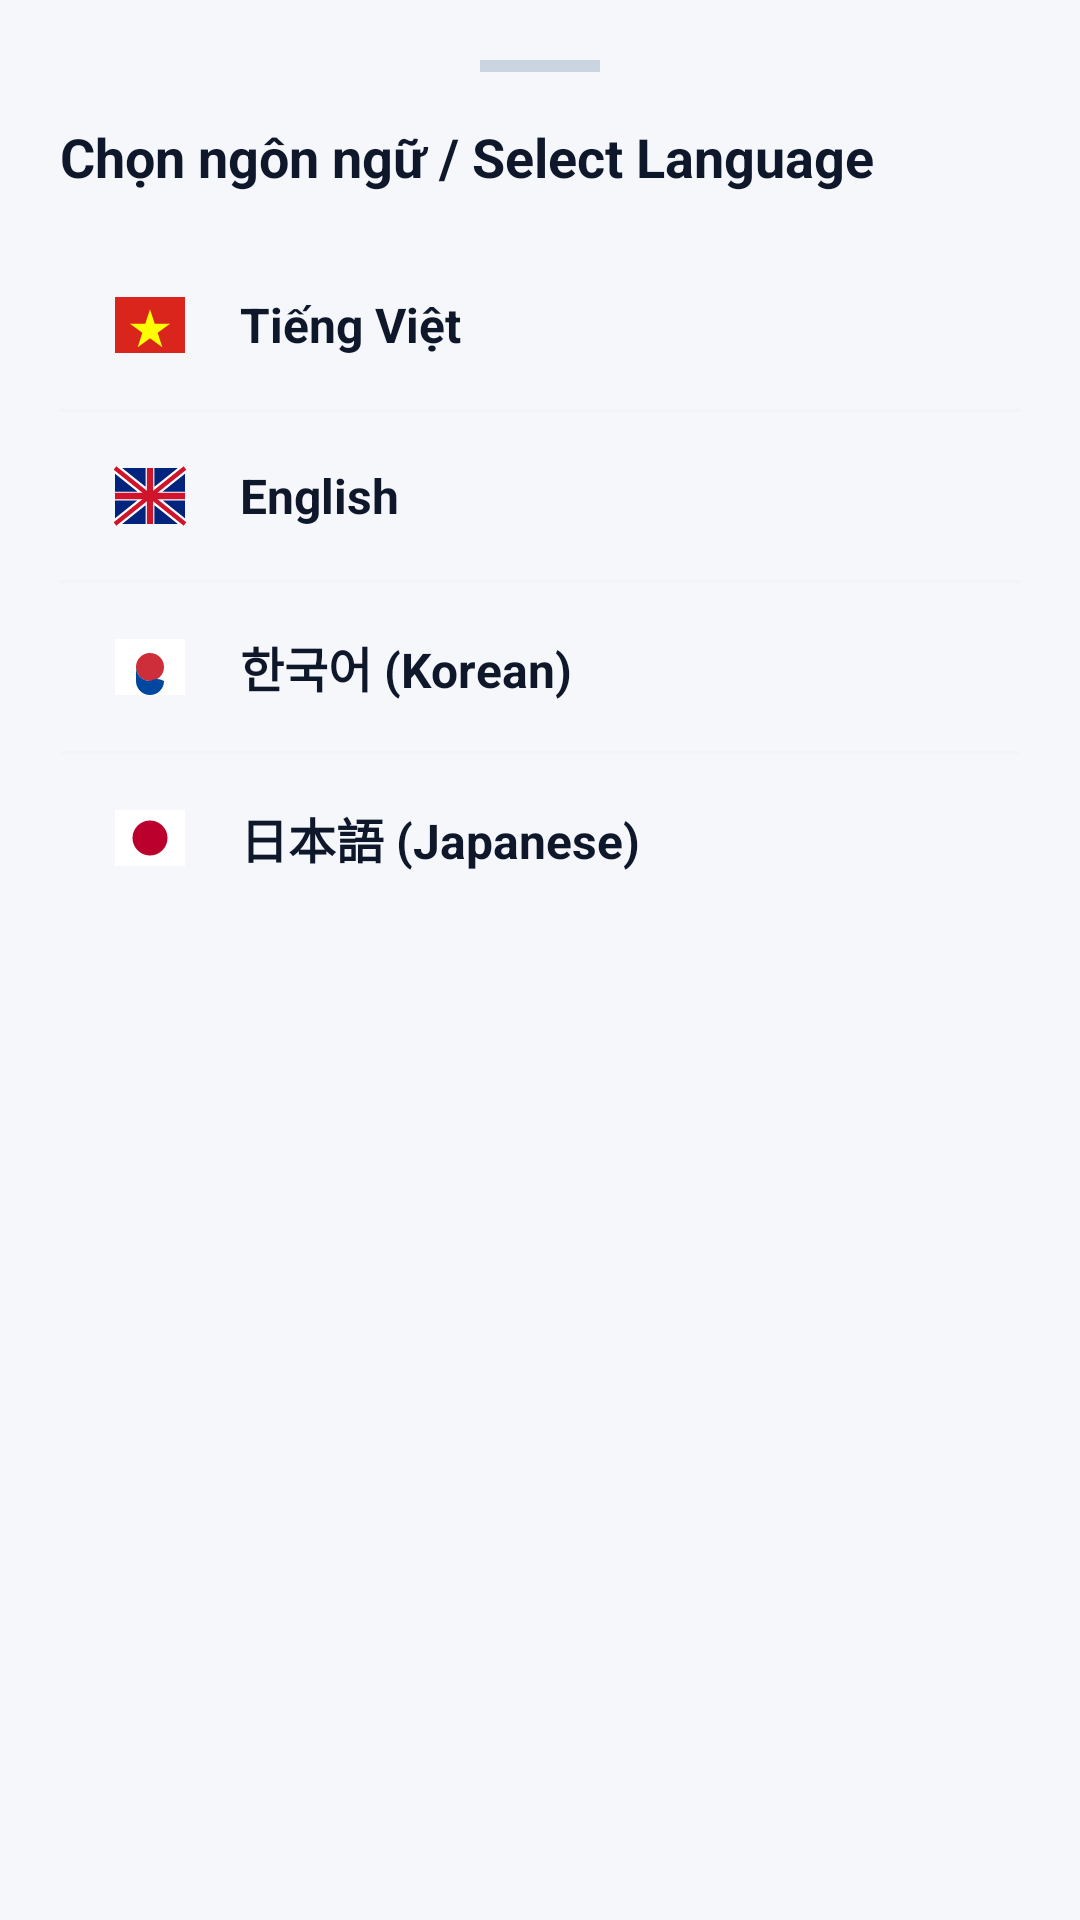

Reconstruct the res/layout file that produces this screen, plus the resources it refers to.
<!-- AndroidManifest.xml: application theme Theme.IronFitness -->
<!-- res/layout/bottom_sheet_language.xml -->
<?xml version="1.0" encoding="utf-8"?>
<LinearLayout xmlns:android="http://schemas.android.com/apk/res/android"
    xmlns:app="http://schemas.android.com/apk/res-auto"
    android:layout_width="match_parent"
    android:layout_height="wrap_content"
    android:orientation="vertical"
    android:background="@drawable/bg_bottom_sheet_rounded"
    android:padding="20dp">

    <View
        android:layout_width="40dp"
        android:layout_height="4dp"
        android:background="#CBD5E1"
        android:layout_gravity="center_horizontal"
        android:layout_marginBottom="16dp"/>

    <TextView
        android:layout_width="match_parent"
        android:layout_height="wrap_content"
        android:text="@string/language_dialog_title"
        android:textColor="?attr/colorOnSurface"
        android:textSize="18sp"
        android:textStyle="bold"
        android:layout_marginBottom="16dp"/>

    
    <LinearLayout
        android:id="@+id/btnLangVi"
        android:layout_width="match_parent"
        android:layout_height="56dp"
        android:orientation="horizontal"
        android:gravity="center_vertical"
        android:paddingHorizontal="16dp"
        android:background="?attr/selectableItemBackground"
        android:clickable="true"
        android:focusable="true">

        <ImageView
            android:layout_width="28dp"
            android:layout_height="28dp"
            android:src="@drawable/ic_flag_vi"
            android:layout_marginEnd="16dp"/>

        <TextView
            android:layout_width="0dp"
            android:layout_height="wrap_content"
            android:layout_weight="1"
            android:text="@string/language_vi"
            android:textColor="?attr/colorOnSurface"
            android:textSize="16sp"
            android:textStyle="bold"/>

        <ImageView
            android:id="@+id/ivViCheck"
            android:layout_width="24dp"
            android:layout_height="24dp"
            android:src="@drawable/ic_check_circle_24"
            app:tint="?attr/colorPrimary"
            android:visibility="gone"/>
    </LinearLayout>

    <View
        android:layout_width="match_parent"
        android:layout_height="1dp"
        android:background="#F1F5F9"/>

    
    <LinearLayout
        android:id="@+id/btnLangEn"
        android:layout_width="match_parent"
        android:layout_height="56dp"
        android:orientation="horizontal"
        android:gravity="center_vertical"
        android:paddingHorizontal="16dp"
        android:background="?attr/selectableItemBackground"
        android:clickable="true"
        android:focusable="true">

        <ImageView
            android:layout_width="28dp"
            android:layout_height="28dp"
            android:src="@drawable/ic_flag_en"
            android:layout_marginEnd="16dp"/>

        <TextView
            android:layout_width="0dp"
            android:layout_height="wrap_content"
            android:layout_weight="1"
            android:text="@string/language_en"
            android:textColor="?attr/colorOnSurface"
            android:textSize="16sp"
            android:textStyle="bold"/>

        <ImageView
            android:id="@+id/ivEnCheck"
            android:layout_width="24dp"
            android:layout_height="24dp"
            android:src="@drawable/ic_check_circle_24"
            app:tint="?attr/colorPrimary"
            android:visibility="gone"/>
    </LinearLayout>

    <View
        android:layout_width="match_parent"
        android:layout_height="1dp"
        android:background="#F1F5F9"/>

    
    <LinearLayout
        android:id="@+id/btnLangKo"
        android:layout_width="match_parent"
        android:layout_height="56dp"
        android:orientation="horizontal"
        android:gravity="center_vertical"
        android:paddingHorizontal="16dp"
        android:background="?attr/selectableItemBackground"
        android:clickable="true"
        android:focusable="true">

        <ImageView
            android:layout_width="28dp"
            android:layout_height="28dp"
            android:src="@drawable/ic_flag_ko"
            android:layout_marginEnd="16dp"/>

        <TextView
            android:layout_width="0dp"
            android:layout_height="wrap_content"
            android:layout_weight="1"
            android:text="@string/language_ko"
            android:textColor="?attr/colorOnSurface"
            android:textSize="16sp"
            android:textStyle="bold"/>

        <ImageView
            android:id="@+id/ivKoCheck"
            android:layout_width="24dp"
            android:layout_height="24dp"
            android:src="@drawable/ic_check_circle_24"
            app:tint="?attr/colorPrimary"
            android:visibility="gone"/>
    </LinearLayout>

    <View
        android:layout_width="match_parent"
        android:layout_height="1dp"
        android:background="#F1F5F9"/>

    
    <LinearLayout
        android:id="@+id/btnLangJa"
        android:layout_width="match_parent"
        android:layout_height="56dp"
        android:orientation="horizontal"
        android:gravity="center_vertical"
        android:paddingHorizontal="16dp"
        android:background="?attr/selectableItemBackground"
        android:clickable="true"
        android:focusable="true">

        <ImageView
            android:layout_width="28dp"
            android:layout_height="28dp"
            android:src="@drawable/ic_flag_ja"
            android:layout_marginEnd="16dp"/>

        <TextView
            android:layout_width="0dp"
            android:layout_height="wrap_content"
            android:layout_weight="1"
            android:text="@string/language_ja"
            android:textColor="?attr/colorOnSurface"
            android:textSize="16sp"
            android:textStyle="bold"/>

        <ImageView
            android:id="@+id/ivJaCheck"
            android:layout_width="24dp"
            android:layout_height="24dp"
            android:src="@drawable/ic_check_circle_24"
            app:tint="?attr/colorPrimary"
            android:visibility="gone"/>
    </LinearLayout>

</LinearLayout>
<!-- resources referenced by this layout -->
<resources>
  <string name="language_dialog_title">Chọn ngôn ngữ / Select Language</string>
  <string name="language_en">English</string>
  <string name="language_ja">日本語 (Japanese)</string>
  <string name="language_ko">한국어 (Korean)</string>
  <string name="language_vi">Tiếng Việt</string>
  <style name="Theme.IronFitness" parent="Base.Theme.IronFitness" />
  <color name="hf_primary">#2563EB</color>
  <color name="hf_on_primary">#FFFFFF</color>
  <color name="hf_primary_container">#DBEAFE</color>
  <color name="hf_on_primary_container">#1E40AF</color>
  <color name="hf_navy">#1E293B</color>
  <color name="white">#FFFFFFFF</color>
  <color name="hf_surface_variant">#F1F5F9</color>
  <color name="hf_on_surface_variant">#64748B</color>
  <color name="hf_danger">#DC2626</color>
  <color name="hf_background">#F5F7FA</color>
  <color name="hf_on_background">#0F172A</color>
  <color name="hf_surface">#FFFFFF</color>
  <color name="hf_on_surface">#0F172A</color>
  <color name="hf_outline">#E2E8F0</color>
  <style name="ShapeAppearance.HomeFit.Small" parent="ShapeAppearance.Material3.SmallComponent">
          <item name="cornerFamily">rounded</item>
          <item name="cornerSize">@dimen/corner_small</item>
      </style>
  <style name="ShapeAppearance.HomeFit.Medium" parent="ShapeAppearance.Material3.MediumComponent">
          <item name="cornerFamily">rounded</item>
          <item name="cornerSize">@dimen/corner_medium</item>
      </style>
  <style name="ShapeAppearance.HomeFit.Large" parent="ShapeAppearance.Material3.LargeComponent">
          <item name="cornerFamily">rounded</item>
          <item name="cornerSize">@dimen/corner_large</item>
      </style>
  <style name="Widget.HomeFit.Button" parent="Widget.Material3.Button">
          <item name="android:minHeight">@dimen/button_height</item>
          <item name="android:insetTop">0dp</item>
          <item name="android:insetBottom">0dp</item>
          <item name="android:textAppearance">@style/TextAppearance.HomeFit.Button</item>
          <item name="cornerRadius">@dimen/corner_small</item>
      </style>
  <style name="Widget.HomeFit.TextInputLayout" parent="Widget.Material3.TextInputLayout.OutlinedBox">
          <item name="boxCornerRadiusTopStart">@dimen/corner_small</item>
          <item name="boxCornerRadiusTopEnd">@dimen/corner_small</item>
          <item name="boxCornerRadiusBottomStart">@dimen/corner_small</item>
          <item name="boxCornerRadiusBottomEnd">@dimen/corner_small</item>
      </style>
  <style name="Widget.HomeFit.Card" parent="Widget.Material3.CardView.Filled">
          <item name="cardBackgroundColor">?attr/colorSurfaceVariant</item>
          <item name="cardCornerRadius">@dimen/corner_medium</item>
          <item name="cardElevation">@dimen/card_elevation</item>
      </style>
  <dimen name="corner_small">12dp</dimen>
  <dimen name="corner_medium">16dp</dimen>
  <dimen name="corner_large">28dp</dimen>
  <dimen name="button_height">52dp</dimen>
  <style name="TextAppearance.HomeFit.Button" parent="TextAppearance.Material3.LabelLarge">
          <item name="android:textSize">@dimen/text_button</item>
          <item name="android:textStyle">bold</item>
      </style>
  <dimen name="card_elevation">0dp</dimen>
  <style name="TextAppearance.HomeFit.Caption" parent="TextAppearance.Material3.LabelMedium">
          <item name="android:textSize">@dimen/text_caption</item>
      </style>
  <style name="Widget.HomeFit.BottomNavigationView.ActiveIndicator" parent="Widget.Material3.BottomNavigationView.ActiveIndicator">
          <item name="android:color">?attr/colorPrimaryContainer</item>
      </style>
  <dimen name="text_button">16sp</dimen>
  <dimen name="text_caption">12sp</dimen>
</resources>
